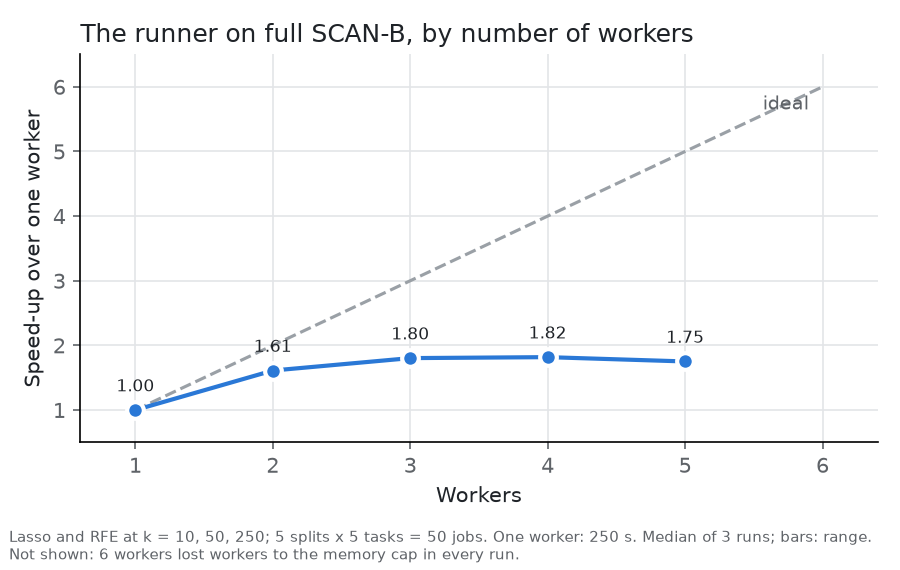

The file beside this chart, header and first rows:
workers, repeat, seconds, ended_with_workers
1, 0, 250.1, 1
2, 0, 155.7, 2
3, 0, 141.4, 3
4, 0, 139.1, 4
5, 0, 142.8, 5
6, 0, 149.6, 3
1, 1, 249.9, 1
2, 1, 154, 2
3, 1, 138.4, 3
4, 1, 137.6, 4
5, 1, 143, 5
6, 1, 150.3, 3
1, 2, 253, 1
2, 2, 155.3, 2
3, 2, 138.7, 3
4, 2, 137.5, 4
5, 2, 142.6, 5
6, 2, 150.1, 3
